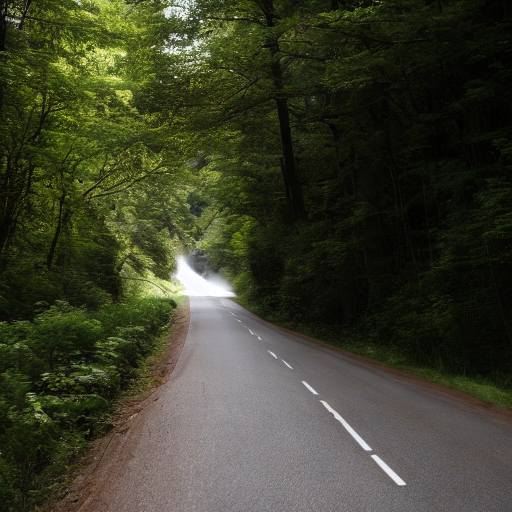
Generation parameters embedded in this image by AUTOMATIC1111 Stable Diffusion web UI or a fork of it (Forge, ...) (PNG 'parameters' text chunk):
photo of a person
Negative prompt: frame, illustration, drawing, illustration, ugly, no head, multiple people, multiple faces
Steps: 50, Sampler: DDIM, CFG scale: 10, Seed: 2981596542, Size: 512x512, Model hash: a9263745, Batch size: 8, Batch pos: 3